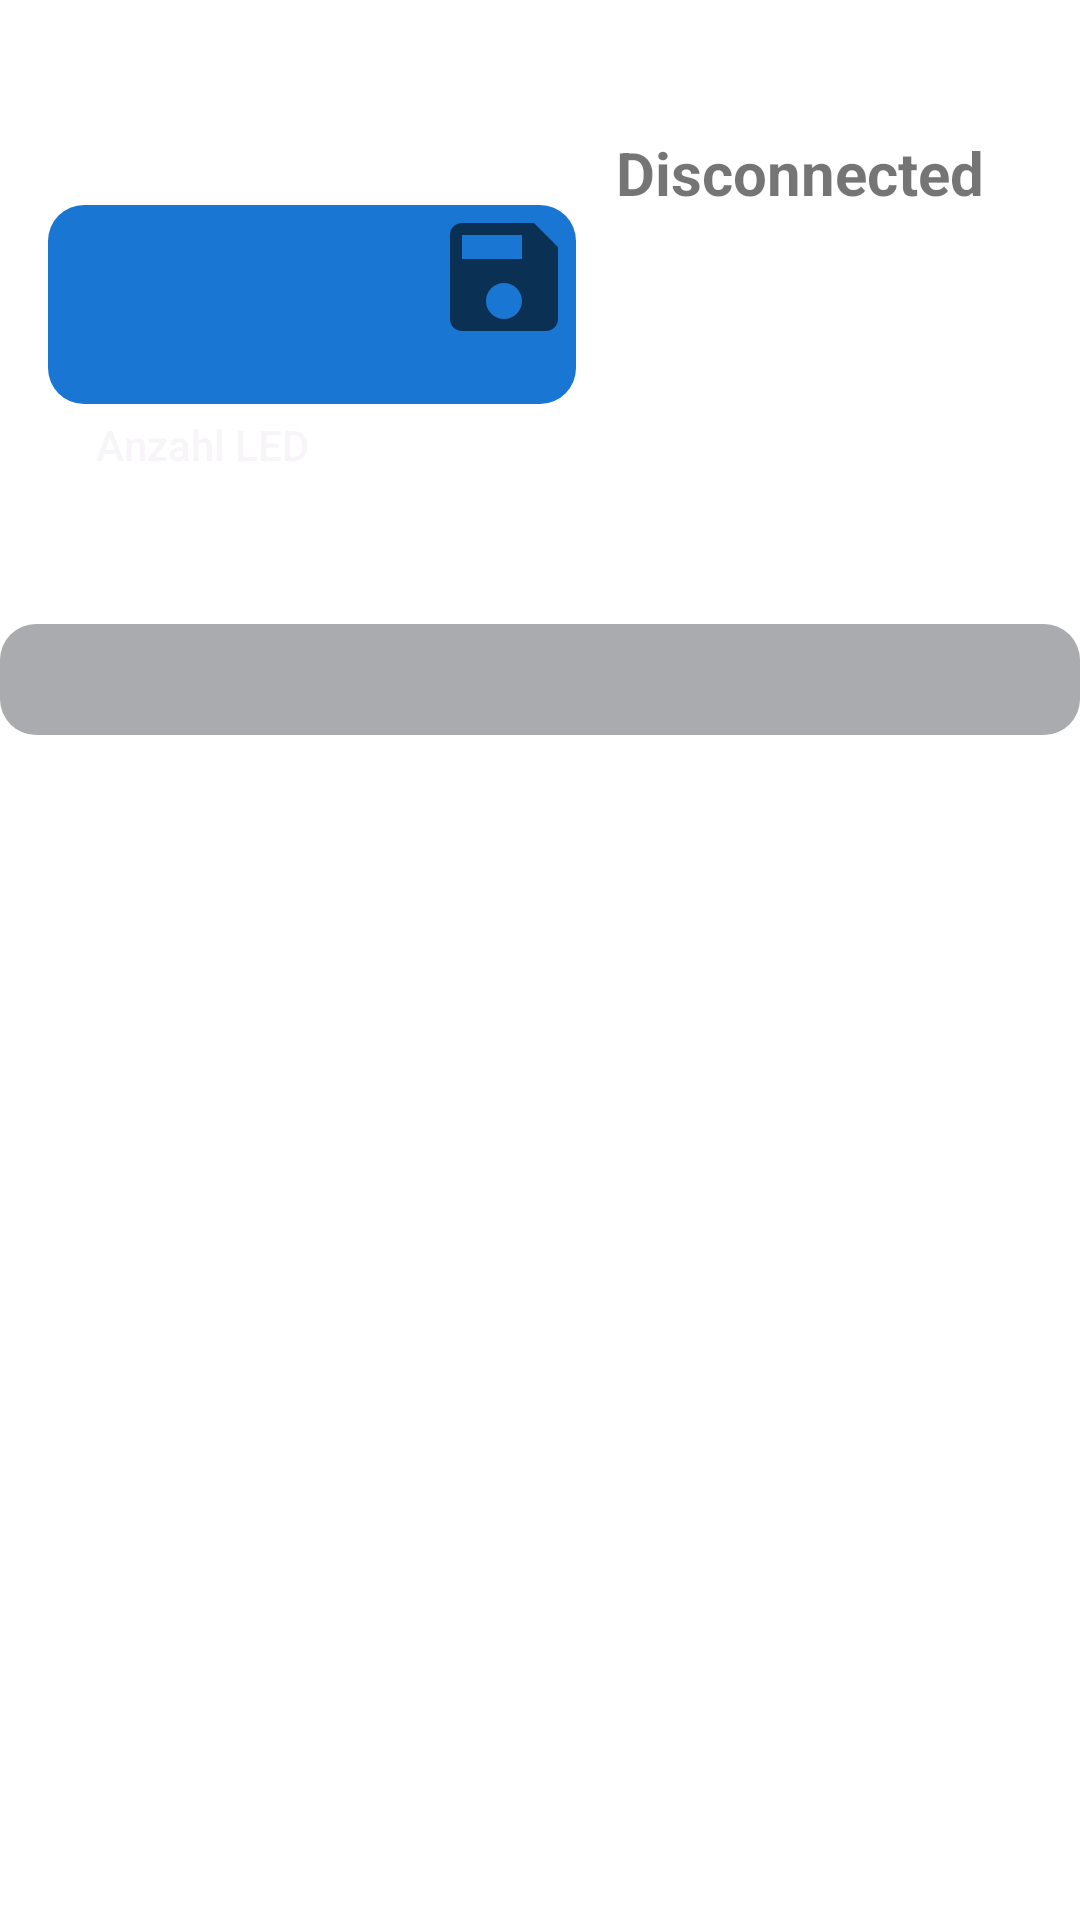

Write the Android layout XML for this screen, with the resource values it uses.
<!-- AndroidManifest.xml: application theme Theme.Kotlin_HC05_WS2812 -->
<!-- res/layout/fragment_settings.xml -->
<?xml version="1.0" encoding="utf-8"?>
<androidx.constraintlayout.widget.ConstraintLayout xmlns:android="http://schemas.android.com/apk/res/android"
	xmlns:app="http://schemas.android.com/apk/res-auto"
	xmlns:tools="http://schemas.android.com/tools"
	android:layout_width="match_parent"
	android:layout_height="match_parent"
	tools:context=".ui.settings.SettingsFragment">

	<TextView
		android:id="@+id/textView_selectedItem"
		android:layout_width="wrap_content"
		android:layout_height="wrap_content"
		android:layout_marginTop="44dp"
		android:layout_marginEnd="32dp"
		android:text="Disconnected"
		android:textAlignment="center"
		android:textSize="20sp"
		android:textStyle="bold"
		app:layout_constraintEnd_toEndOf="parent"
		app:layout_constraintTop_toTopOf="parent" />

	<Spinner
		android:id="@+id/spinner"
		style="@android:style/Widget.Material.Light.Spinner.Underlined"
		android:layout_width="0dp"
		android:layout_height="37dp"
		android:layout_marginTop="208dp"
		android:background="@drawable/oval_corner_background"

		android:dropDownWidth="wrap_content"
		android:dropDownSelector="@drawable/baseline_arrow_drop_down_48"
		android:longClickable="true"
		android:padding="5dp"
		android:pointerIcon="top_right_diagonal_double_arrow"
		android:popupBackground="#4DD0E1"
		android:popupElevation="30dp"
		android:scrollbarSize="30dp"
		android:scrollbarStyle="outsideOverlay"
		android:scrollbars="horizontal"
		android:spinnerMode="dropdown"
		android:splitMotionEvents="true"
		android:textAlignment="center"
		android:verticalScrollbarPosition="right"
		app:layout_constraintEnd_toEndOf="parent"
		app:layout_constraintHorizontal_bias="1.0"
		app:layout_constraintStart_toStartOf="parent"
		app:layout_constraintTop_toTopOf="parent" />

	<com.google.android.material.textfield.TextInputLayout
		android:id="@+id/textInputLayout"
		style="@style/Widget.MaterialComponents.TextInputLayout.OutlinedBox"
		android:layout_width="221dp"
		android:layout_height="108dp"
		android:layout_margin="16dp"
		android:background="#00000000"
		android:textColorHint="#FFFFFF"
		app:cursorColor="@color/black"
		app:endIconDrawable="@drawable/baseline_save_48_green"
		app:endIconMode="custom"
		app:helperText="Anzahl LED"
		app:helperTextTextAppearance="@style/TextAppearance.AppCompat.Body2"
		app:helperTextTextColor="#F7F5F8"
		app:layout_constraintBottom_toBottomOf="parent"
		app:layout_constraintEnd_toEndOf="parent"
		app:layout_constraintHorizontal_bias="0.0"
		app:layout_constraintStart_toStartOf="parent"
		app:layout_constraintTop_toTopOf="parent"
		app:layout_constraintVertical_bias="0.094"
		app:prefixText="Stk."
		app:prefixTextAppearance="@style/TextAppearance.AppCompat.Large"
		app:prefixTextColor="@color/black">

		<com.google.android.material.textfield.TextInputEditText
			android:id="@+id/textInputEditText"
			android:layout_width="176dp"
			android:layout_height="wrap_content"
			android:background="@drawable/oval_corner_background"
			android:backgroundTint="#1976D2"
			android:inputType="number"
			android:textAlignment="textStart"
			android:textColor="@color/black"
			android:textSize="24sp"
			android:textStyle="bold"
			app:endIconDrawable="@drawable/baseline_save_48_green" />
	</com.google.android.material.textfield.TextInputLayout>
</androidx.constraintlayout.widget.ConstraintLayout>
<!-- resources referenced by this layout -->
<resources>
  <!-- drawable baseline_save_48_green (drawable) -->
  <vector android:height="48dp" android:tint="#32FA32"
      android:viewportHeight="24" android:viewportWidth="24"
      android:width="48dp" xmlns:android="http://schemas.android.com/apk/res/android">
      <path android:fillColor="@android:color/white" android:pathData="M17,3L5,3c-1.11,0 -2,0.9 -2,2v14c0,1.1 0.89,2 2,2h14c1.1,0 2,-0.9 2,-2L21,7l-4,-4zM12,19c-1.66,0 -3,-1.34 -3,-3s1.34,-3 3,-3 3,1.34 3,3 -1.34,3 -3,3zM15,9L5,9L5,5h10v4z"/>
  </vector>
  <!-- drawable oval_corner_background (drawable) -->
  <?xml version="1.0" encoding="utf-8"?>
  <layer-list xmlns:android="http://schemas.android.com/apk/res/android">
  	<item>
  		<shape
  			android:shape="rectangle">
  			<solid android:color="@color/material_dynamic_neutral70" />
  			<corners
  				android:radius="12dp" />
  		</shape>
  	</item>
  </layer-list>
  <style name="Theme.Kotlin_HC05_WS2812" parent="Theme.MaterialComponents.DayNight.DarkActionBar">
  		
  		<item name="colorPrimary">@color/purple_500</item>
  		<item name="colorPrimaryVariant">@color/purple_700</item>
  		<item name="colorOnPrimary">@color/white</item>
  		
  		<item name="colorSecondary">@color/teal_200</item>
  		<item name="colorSecondaryVariant">@color/teal_700</item>
  		<item name="colorOnSecondary">@color/black</item>
  		
  		<item name="android:statusBarColor">?attr/colorPrimaryVariant</item>
  		
  	</style>
  <!-- not gathered from this repository: default colours our renderer supplied (Android Studio template values) -->
  <color name="purple_500">#FF6200EE</color>
  <color name="purple_700">#FF3700B3</color>
  <color name="teal_200">#FF03DAC5</color>
  <color name="teal_700">#FF018786</color>
  <color name="black">#FF000000</color>
  <color name="white">#FFFFFFFF</color>
</resources>
